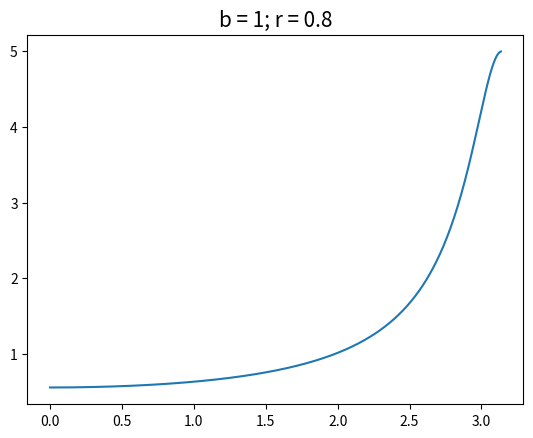
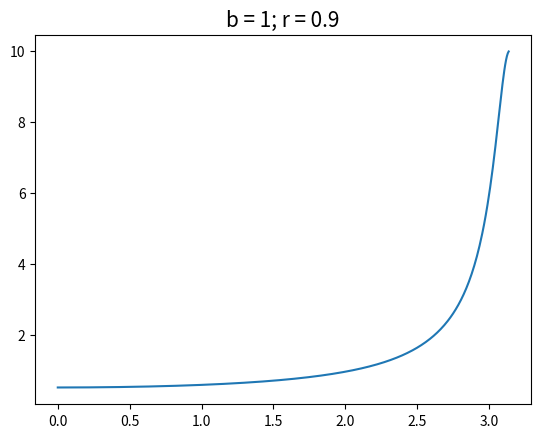
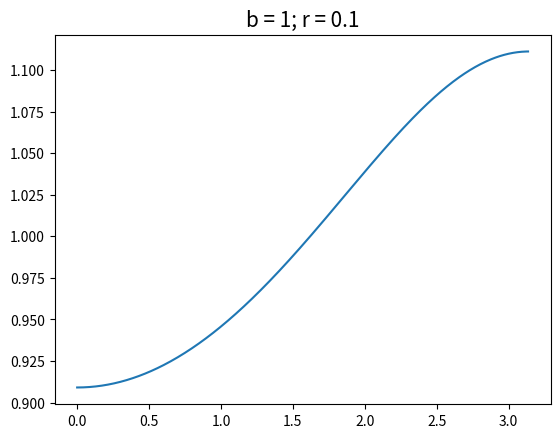
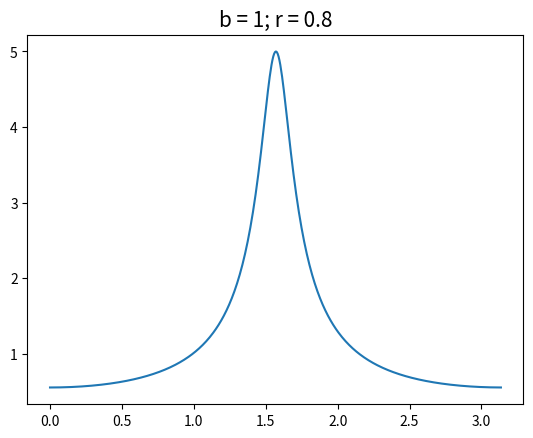
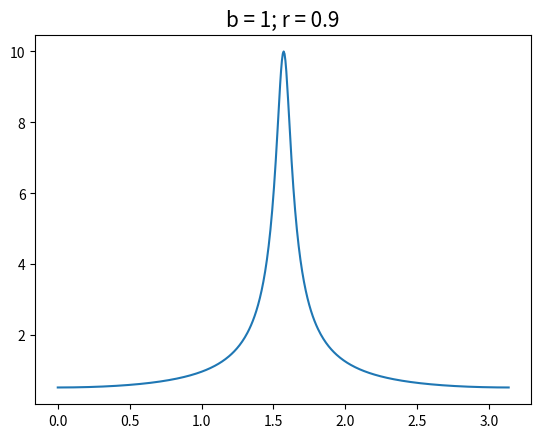
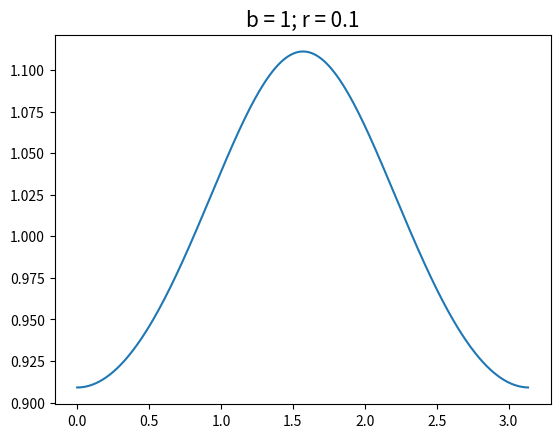
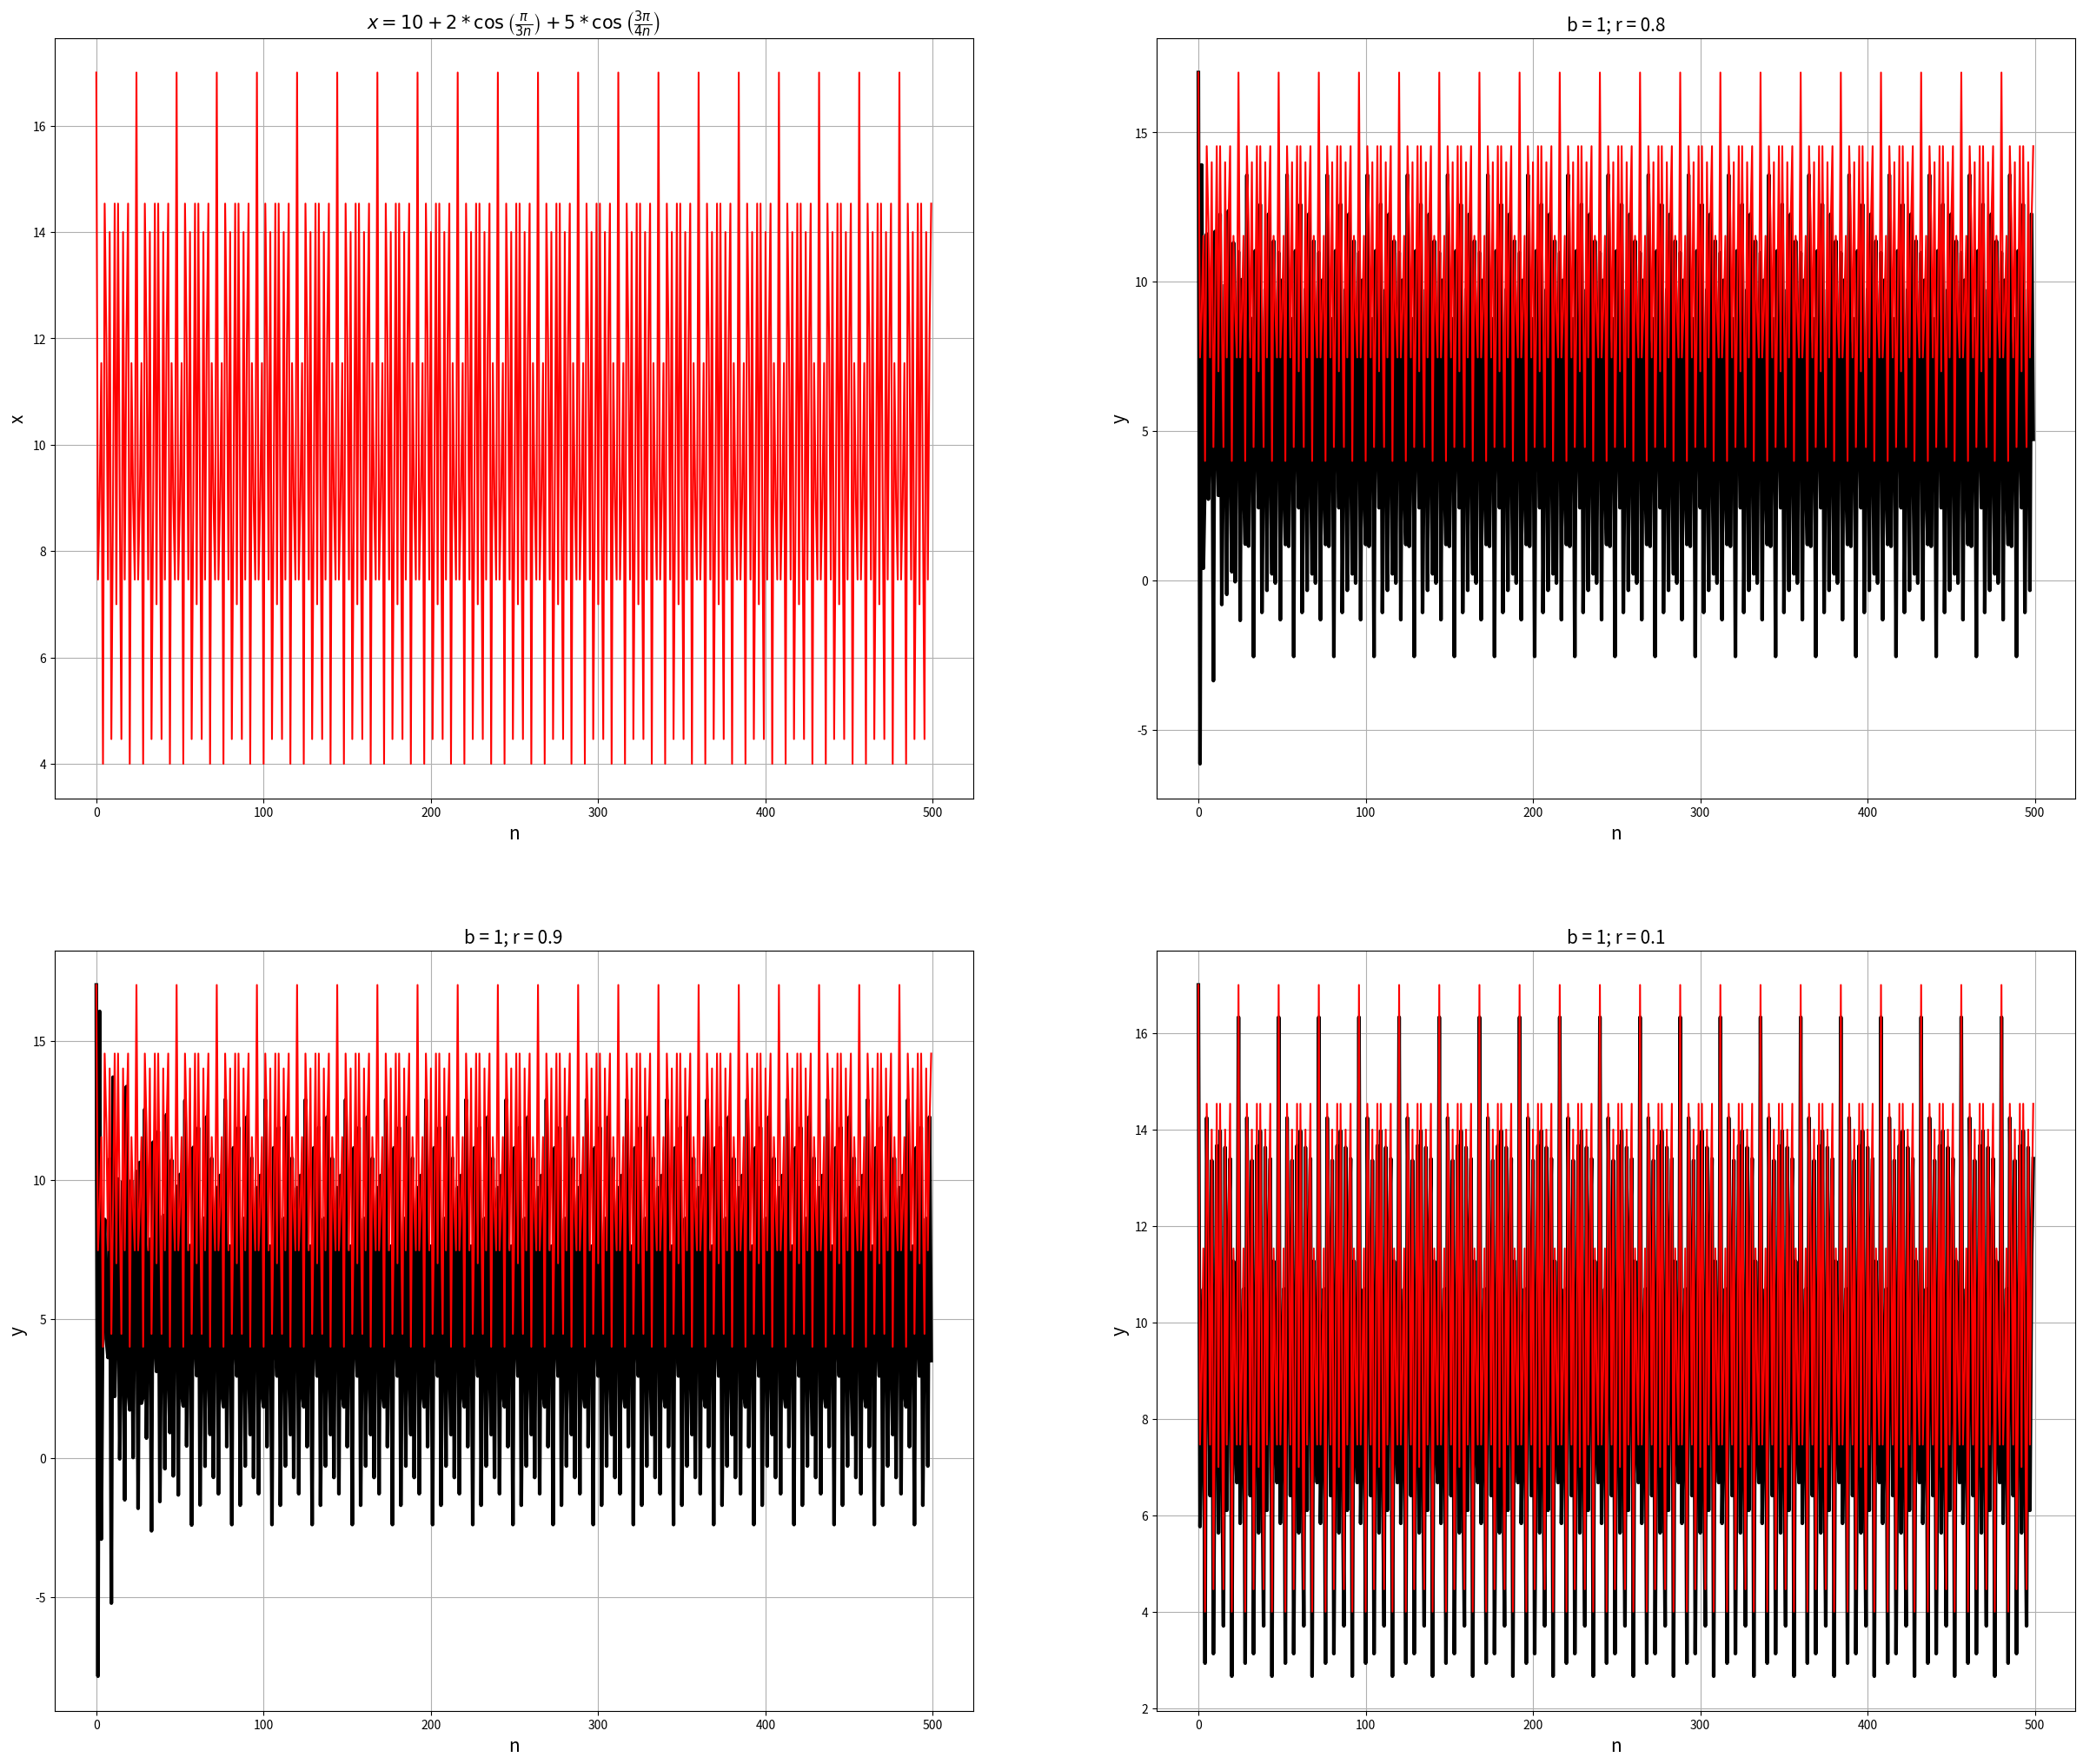
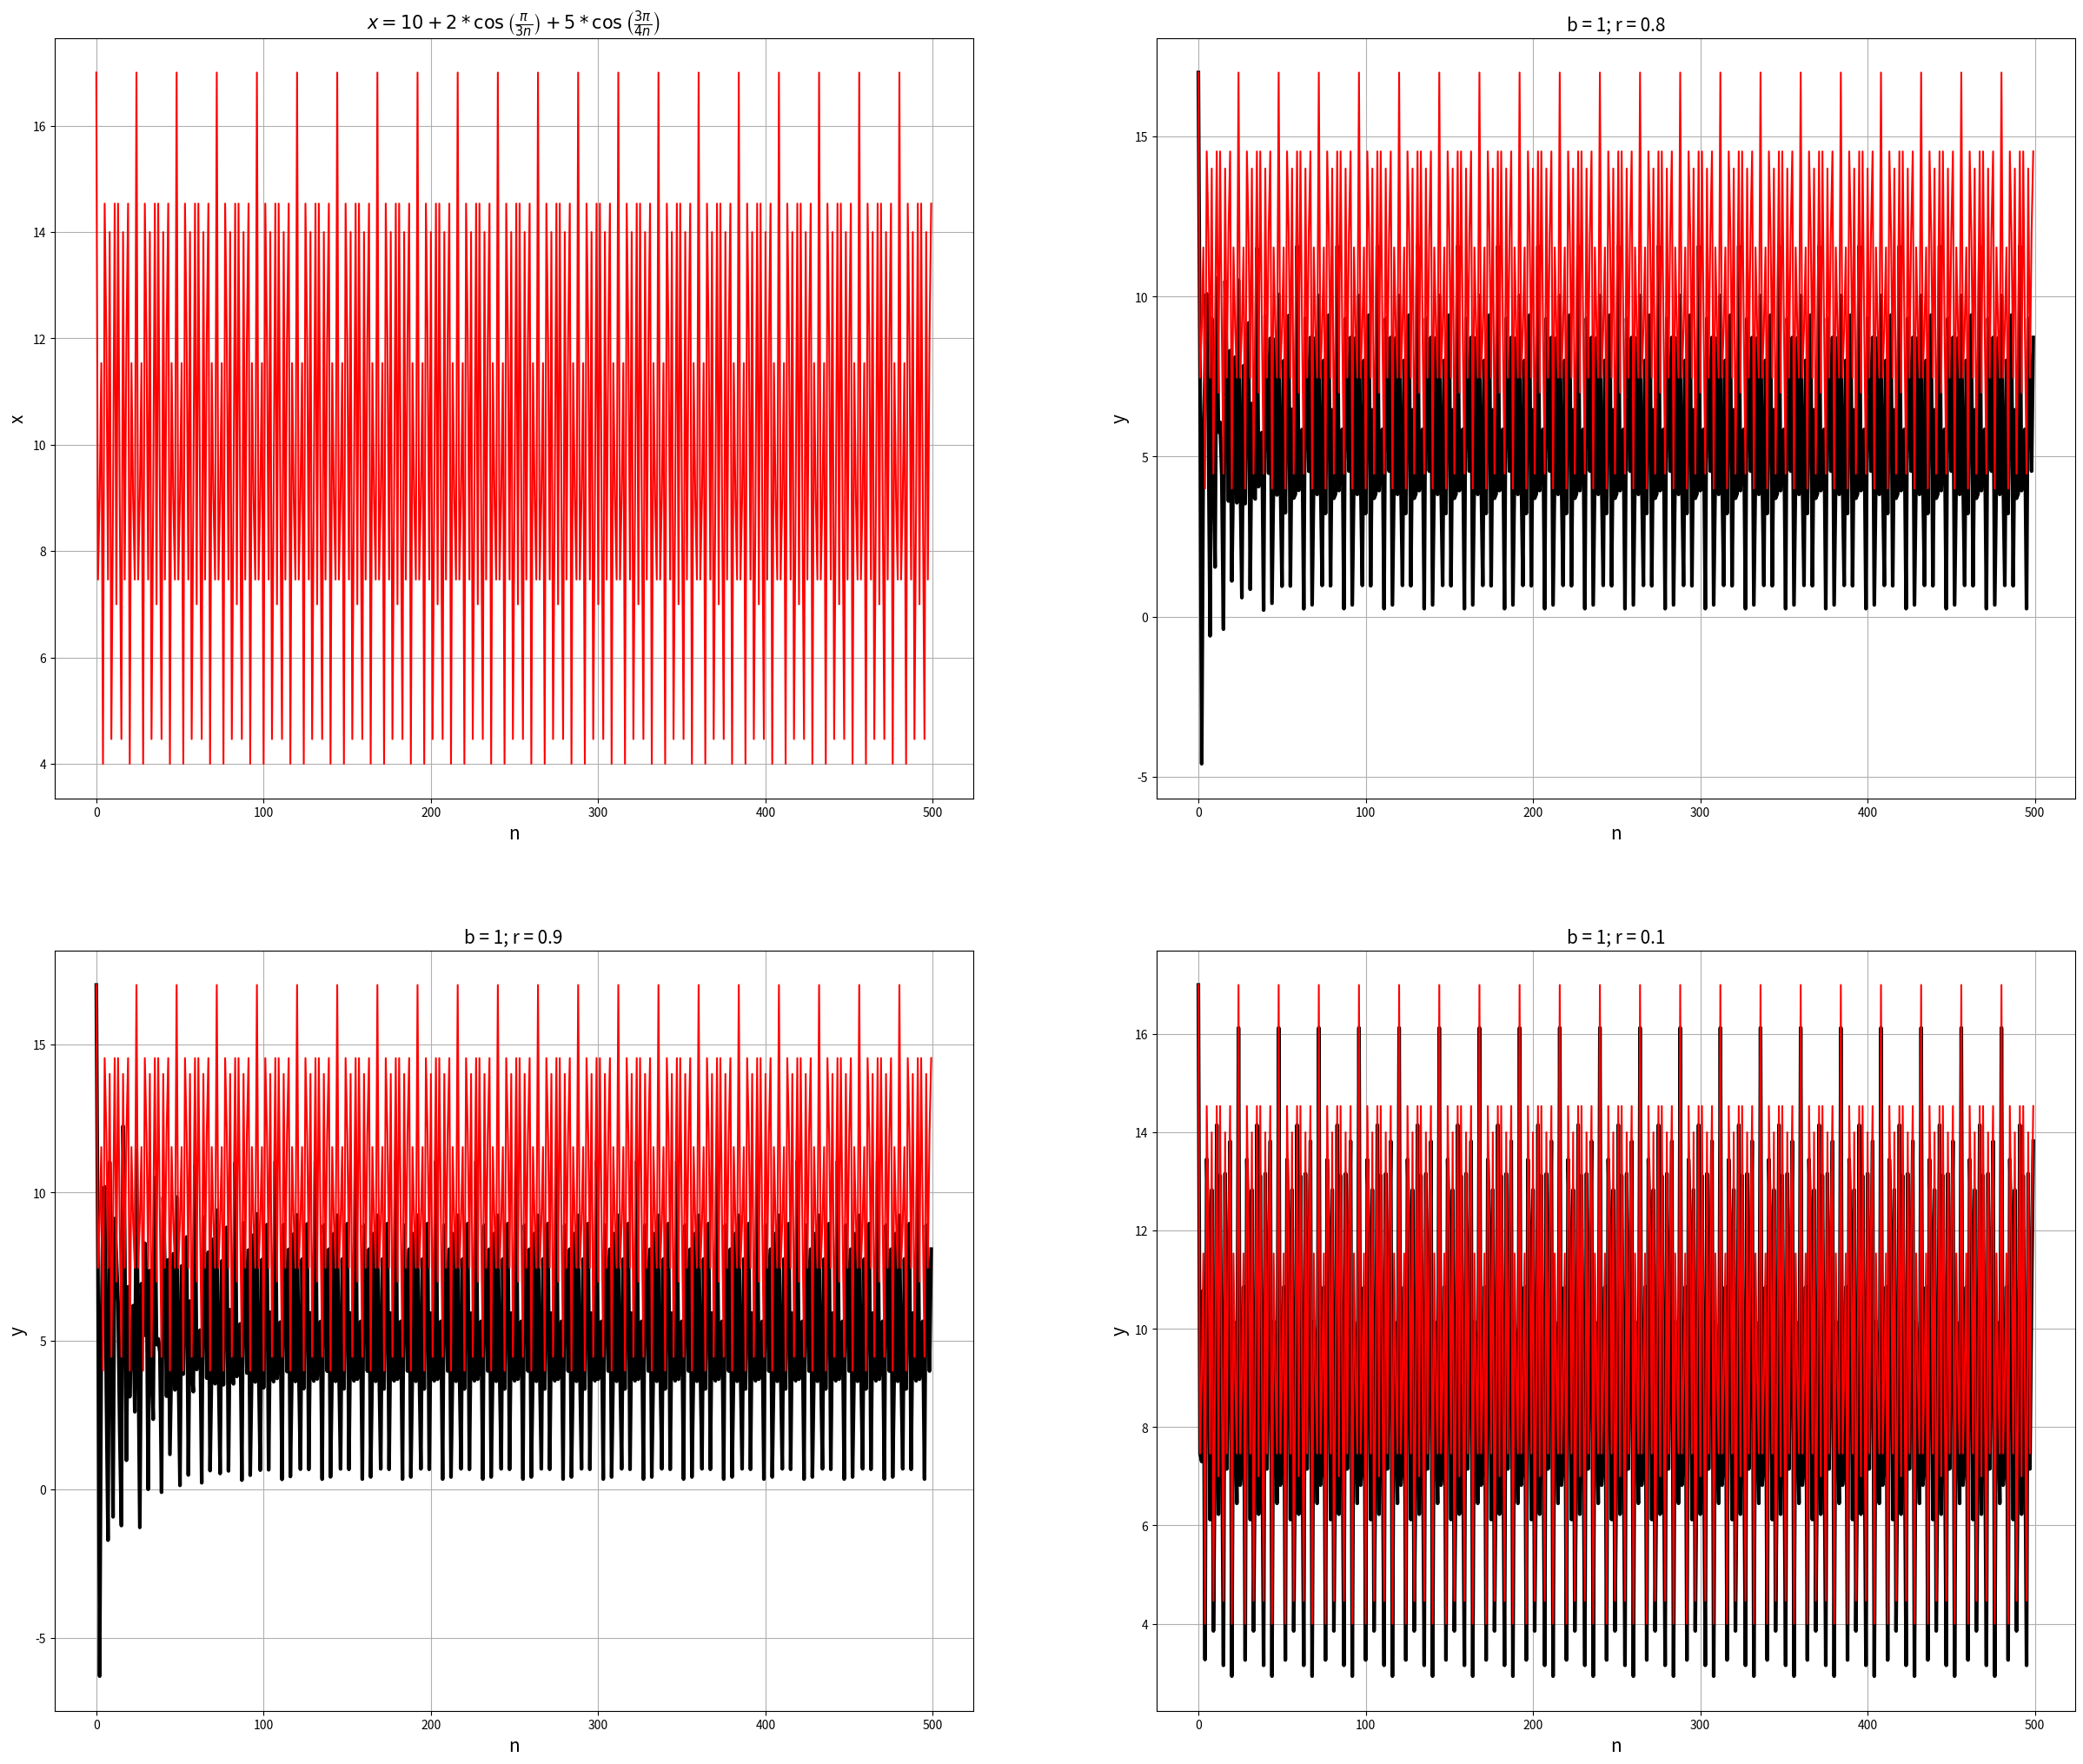

Python code for these plots, in order:
# -*- coding: utf-8 -*-
"""
Created on Wed Jul  5 17:53:53 2017

"""

import numpy as np
import scipy.signal as ss
import matplotlib.pyplot as plt


N=500
n=np.arange(0,N)

x=10+2*np.cos(np.pi/3*n)+5*np.cos(3*np.pi/4*n)

def main():
     item_a()
     item_c()


def item_a():
    # c = 1

    w, h = ss.freqz([1], [1, 0.8])
    plt.figure()
    plt.plot(w, np.abs(h))
    plt.title('b = 1; r = 0.8',fontsize=15)
    plt.savefig("1-a.1.png", bbox_inches = 'tight', transparent = False)
    plt.show()
    
    

    w, h = ss.freqz([1], [1, 0.9])
    plt.figure()
    plt.plot(w, np.abs(h))
    plt.title('b = 1; r = 0.9',fontsize=15)
    plt.savefig("1-a.2.png", bbox_inches = 'tight', transparent = False)
    plt.show()

    w, h = ss.freqz([1], [1, 0.1])
    plt.figure()
    plt.plot(w, np.abs(h))
    plt.title('b = 1; r = 0.1',fontsize=15)
    plt.savefig("1-a.3.png", bbox_inches = 'tight', transparent = False)
    plt.show()

    # c = 2
    w, h = ss.freqz([1], [1, 0, 0.8])
    plt.figure()
    plt.plot(w, np.abs(h))
    plt.title('b = 1; r = 0.8',fontsize=15)
    plt.savefig("1-a.4.png", bbox_inches = 'tight', transparent = False)
    plt.show()

    w, h = ss.freqz([1], [1, 0, 0.9])
    plt.figure()
    plt.plot(w, np.abs(h))
    plt.title('b = 1; r = 0.9',fontsize=15)
    plt.savefig("1-a.5.png", bbox_inches = 'tight', transparent = False)
    plt.show()

    w, h = ss.freqz([1], [1, 0, 0.1])
    plt.figure()
    plt.plot(w, np.abs(h))
    plt.title('b = 1; r = 0.1',fontsize=15)
    plt.savefig("1-a.6.png", bbox_inches = 'tight', transparent = False)
    plt.show()

#    return d

def item_c():
    # c = 1

    plt.figure(facecolor='w',figsize=(30,25))
    plt.subplot(221)
    
    plt.plot(n,x,'r')
    plt.xticks(fontsize=10)
    plt.yticks(fontsize=10)
    plt.title(r'$x= 10 + 2* \cos\left(\frac{\pi}{3n}\right)+5*\cos\left(\frac{3\pi}{4n}\right)$',fontsize=15)
    plt.xlabel('n',fontsize=15)
    plt.ylabel('x',fontsize=15)
    plt.grid()
    plt.show()
    
    y = system(1, 1, 0.8, x)
    
    plt.subplot(222)
    plt.plot(n,y,'k',lw=3)
    plt.plot(n,x,'r')
    plt.xticks(fontsize=10)
    plt.yticks(fontsize=10)
    plt.title('b = 1; r = 0.8',fontsize=15)
    plt.xlabel('n',fontsize=15)
    plt.ylabel('y',fontsize=15)
    plt.grid()
    
    plt.show()
    
    
    y = system(1, 1, 0.9, x)
    
    plt.subplot(223)
    plt.plot(n,y,'k',lw=3)
    plt.plot(n,x,'r')
    plt.xticks(fontsize=10)
    plt.yticks(fontsize=10)
    plt.title('b = 1; r = 0.9',fontsize=15)
    plt.xlabel('n',fontsize=15)
    plt.ylabel('y',fontsize=15)
    plt.grid()

    plt.show()
    
    y = system(1, 1, 0.1, x)
    
    plt.subplot(224)
    plt.plot(n,y,'k',lw=3)
    plt.plot(n,x,'r')
    plt.xticks(fontsize=10)
    plt.yticks(fontsize=10)
    plt.title('b = 1; r = 0.1',fontsize=15)
    plt.xlabel('n',fontsize=15)
    plt.ylabel('y',fontsize=15)
    plt.grid()
    plt.savefig("1-c.1.png", bbox_inches = 'tight', transparent = False)
    plt.show()
    
    
    
     # c = 2

    plt.figure(facecolor='w',figsize=(30,25))
    plt.subplot(221)
    
    plt.plot(n,x,'r')
    plt.xticks(fontsize=10)
    plt.yticks(fontsize=10)
    plt.title(r'$x= 10 + 2* \cos\left( \frac{\pi}{3n} \right)+5*\cos \left( \frac{3\pi}{4n}\right)$',fontsize=15)
    plt.xlabel('n',fontsize=15)
    plt.ylabel('x',fontsize=15)
    plt.grid()
    
    plt.show()
    
    
    y = system(2, 1, 0.8, x)
    
    plt.subplot(222)
    plt.plot(n,y,'k',lw=3)
    plt.plot(n,x,'r')
    plt.xticks(fontsize=10)
    plt.yticks(fontsize=10)
    plt.title('b = 1; r = 0.8',fontsize=15)
    plt.xlabel('n',fontsize=15)
    plt.ylabel('y',fontsize=15)
    plt.grid()
    
    plt.show()
    
    
    y = system(2, 1, 0.9, x)
    
    
    plt.subplot(223)
    plt.plot(n,y,'k',lw=3)
    plt.plot(n,x,'r')
    plt.xticks(fontsize=10)
    plt.yticks(fontsize=10)
    plt.title('b = 1; r = 0.9',fontsize=15)
    plt.xlabel('n',fontsize=15)
    plt.ylabel('y',fontsize=15)
    plt.grid()

    plt.show()
    
    
    
    y = system(2, 1, 0.1, x)
    
    
    plt.subplot(224)
    plt.plot(n,y,'k',lw=3)
    plt.plot(n,x,'r')
    plt.xticks(fontsize=10)
    plt.yticks(fontsize=10)
    plt.title('b = 1; r = 0.1',fontsize=15)
    plt.xlabel('n',fontsize=15)
    plt.ylabel('y',fontsize=15)
    plt.grid()
    plt.savefig("1-c.2.png", bbox_inches = 'tight', transparent = False)
    plt.show()
    


def system(c, b, r, x):
    if c == 1:
        
        b1 = np.array([1])
        a1 = np.zeros([b + 1])
        a1[0] = 1
        a1[-1] = r
    
        return ss.lfilter(b1, a1, x)
    if c == 2:
        
        return ss.lfilter([1], [1,0,r], x)

if __name__ == "__main__":
    main()
